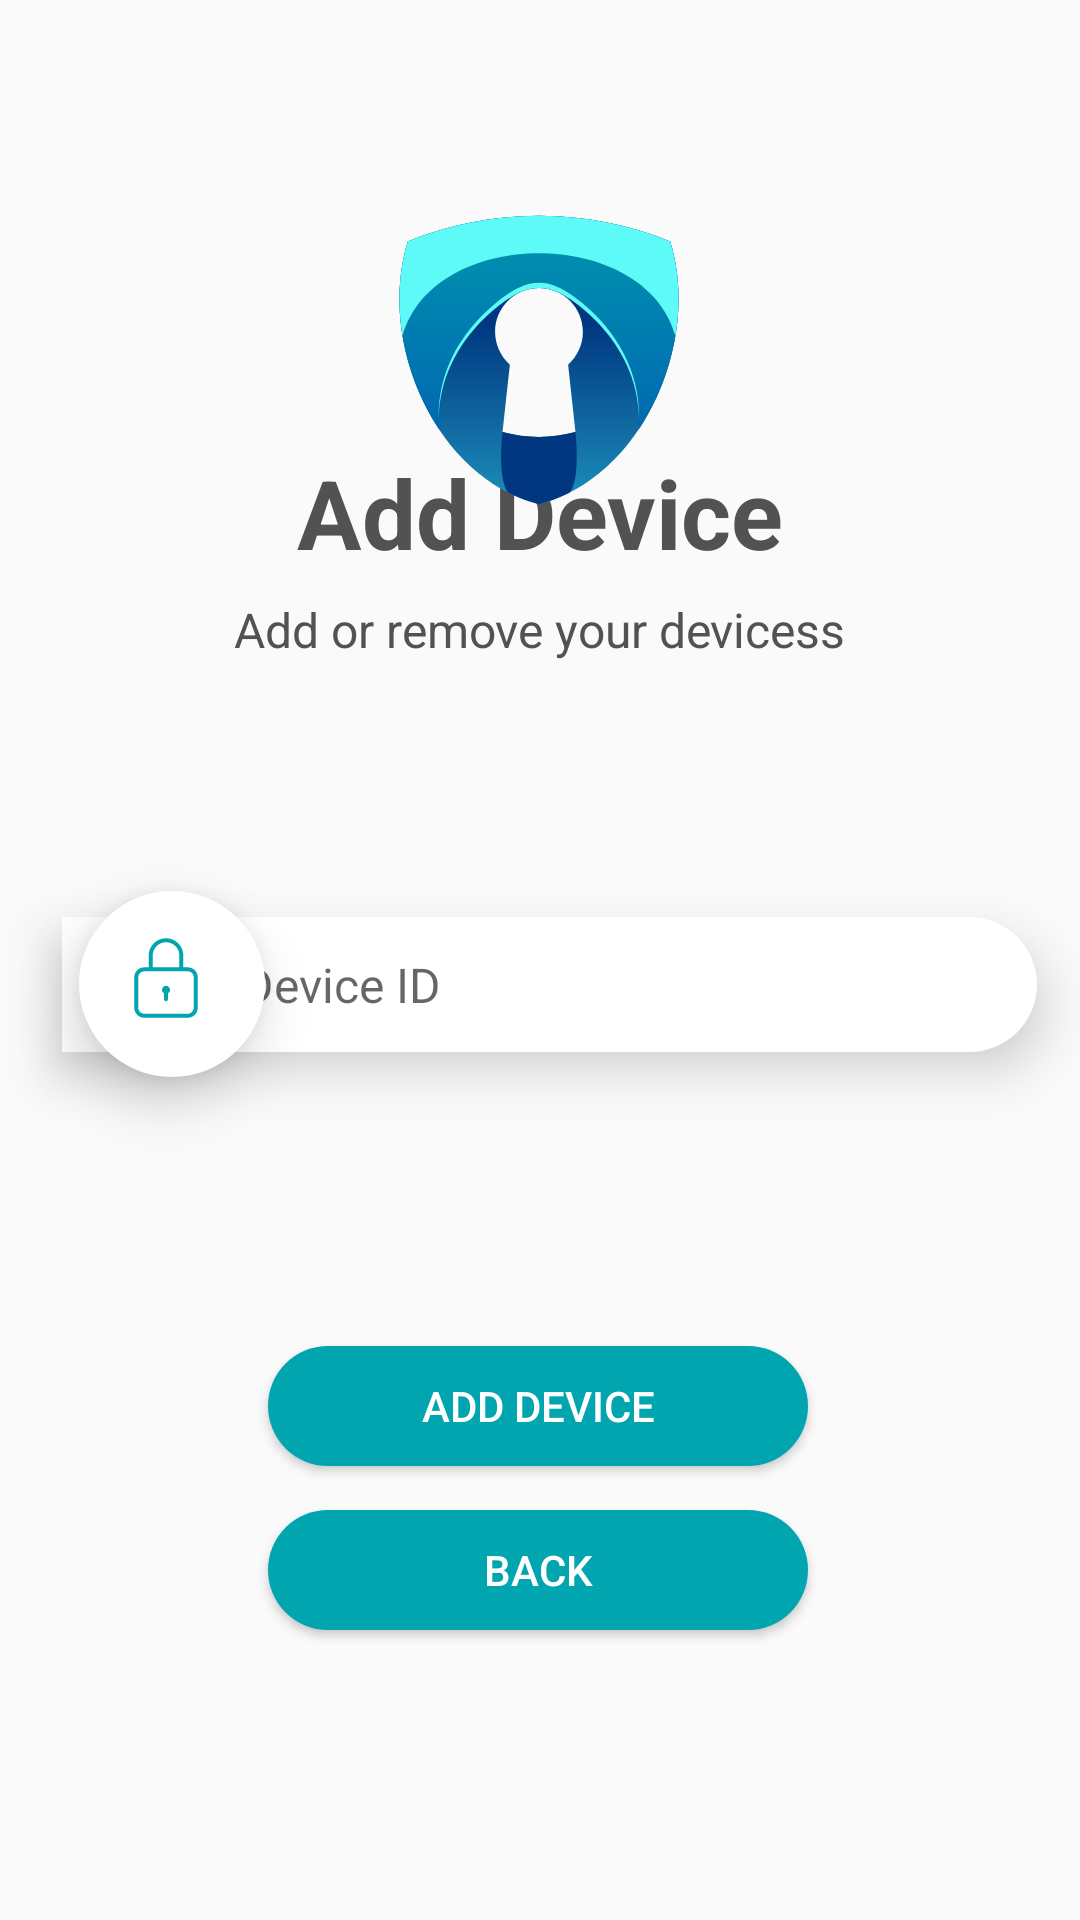

Android layout source for this screen:
<!-- AndroidManifest.xml: application theme Theme.Lockitmobileapp -->
<!-- res/layout/add_device.xml -->
<?xml version="1.0" encoding="utf-8"?>
<androidx.constraintlayout.widget.ConstraintLayout xmlns:android="http://schemas.android.com/apk/res/android"
    xmlns:app="http://schemas.android.com/apk/res-auto"
    xmlns:tools="http://schemas.android.com/tools"
    android:layout_width="match_parent"
    android:layout_height="match_parent"
    tools:context=".Login">
    <TextView
        android:id="@+id/subtitle"
        android:layout_width="wrap_content"
        android:layout_height="wrap_content"
        android:text="Add or remove your devicess"
        android:textColor="#525252"
        android:textSize="16dp"
        app:layout_constraintBottom_toBottomOf="parent"
        app:layout_constraintEnd_toEndOf="parent"
        app:layout_constraintStart_toStartOf="parent"
        app:layout_constraintTop_toTopOf="parent"
        app:layout_constraintVertical_bias="0.322"
        tools:ignore="MissingConstraints" />

    <TextView
        android:id="@+id/welcomBack"
        android:layout_width="wrap_content"
        android:layout_height="wrap_content"
        android:text="Add Device"
        android:textColor="#525252"
        android:textStyle="bold"
        android:textSize="32dp"
        app:layout_constraintBottom_toBottomOf="parent"
        app:layout_constraintEnd_toEndOf="parent"
        app:layout_constraintStart_toStartOf="parent"
        app:layout_constraintTop_toTopOf="parent"
        app:layout_constraintVertical_bias="0.25"
        android:shadowRadius="5"
        tools:ignore="MissingConstraints" />

    <TextView
        android:id="@+id/textView2"
        android:layout_width="140dp"
        android:layout_height="140dp"
        android:layout_gravity="center"
        android:background="@drawable/lockit_icon"
        android:text=""
        app:layout_constraintBottom_toBottomOf="parent"
        app:layout_constraintEnd_toEndOf="parent"
        app:layout_constraintHorizontal_bias="0.498"
        app:layout_constraintStart_toStartOf="parent"
        app:layout_constraintTop_toTopOf="parent"
        app:layout_constraintVertical_bias="0.100" />

    <EditText
        android:id="@+id/deiveId"
        android:layout_width="325dp"
        android:layout_height="45dp"
        android:background="@drawable/roundrect"
        android:elevation="10dp"
        android:ems="10"
        android:hint="Device ID"
        android:inputType="number"
        android:paddingLeft="60dp"
        android:textColor="#525252"
        android:textSize="16dp"
        app:layout_constraintBottom_toBottomOf="parent"
        app:layout_constraintEnd_toEndOf="parent"
        app:layout_constraintHorizontal_bias="0.590"
        app:layout_constraintStart_toStartOf="parent"
        app:layout_constraintTop_toTopOf="parent"
        app:layout_constraintVertical_bias="0.514"
        tools:ignore="MissingConstraints" />

    <TextView
        android:id="@+id/textView3"
        android:layout_width="32dp"
        android:layout_height="32dp"
        android:layout_gravity="center"
        android:background="@drawable/lock"
        android:elevation="12dp"
        app:layout_constraintBottom_toBottomOf="parent"
        app:layout_constraintEnd_toEndOf="parent"
        app:layout_constraintHorizontal_bias="0.120"
        app:layout_constraintStart_toStartOf="parent"
        app:layout_constraintTop_toTopOf="parent"
        app:layout_constraintVertical_bias="0.51" />

    <TextView
        android:id="@+id/textView4"
        android:layout_width="62dp"
        android:layout_height="62dp"
        android:layout_gravity="center"
        android:background="@drawable/circle"
        android:elevation="11dp"
        android:text=""

        app:layout_constraintBottom_toBottomOf="parent"
        app:layout_constraintEnd_toEndOf="parent"
        app:layout_constraintHorizontal_bias="0.088"
        app:layout_constraintStart_toStartOf="parent"
        app:layout_constraintTop_toTopOf="parent"
        app:layout_constraintVertical_bias="0.514" />

    <Button
        android:id="@+id/addDevice"
        android:layout_width="180dp"
        android:layout_height="40dp"
        android:background="@drawable/btn_background"
        android:text="Add Device"
        android:textColor="@color/white"
        app:layout_constraintBottom_toBottomOf="parent"
        app:layout_constraintEnd_toEndOf="parent"
        app:layout_constraintHorizontal_bias="0.497"
        app:layout_constraintStart_toStartOf="parent"
        app:layout_constraintTop_toTopOf="parent"
        app:layout_constraintVertical_bias="0.748"
        tools:ignore="MissingConstraints" />

    <Button
        android:id="@+id/back"
        android:layout_width="180dp"
        android:layout_height="40dp"
        android:background="@drawable/btn_background"
        android:text="back"
        android:textColor="@color/white"
        app:layout_constraintBottom_toBottomOf="parent"
        app:layout_constraintEnd_toEndOf="parent"
        app:layout_constraintHorizontal_bias="0.497"
        app:layout_constraintStart_toStartOf="parent"
        app:layout_constraintTop_toTopOf="parent"
        app:layout_constraintVertical_bias="0.839"
        tools:ignore="MissingConstraints" />

    <ProgressBar
        android:id="@+id/progressBar"
        style="?android:attr/progressBarStyleHorizontal"
        android:layout_width="match_parent"
        android:layout_height="wrap_content"
        android:visibility="gone"
        app:layout_constraintEnd_toEndOf="parent"
        app:layout_constraintStart_toStartOf="parent"
        app:layout_constraintTop_toTopOf="parent" />

</androidx.constraintlayout.widget.ConstraintLayout>
<!-- resources referenced by this layout -->
<resources>
  <!-- drawable btn_background (drawable) -->
  <?xml version="1.0" encoding="utf-8"?>
  <selector xmlns:android="http://schemas.android.com/apk/res/android">
      <item>
          <shape android:shape="rectangle">
              <solid android:color="#00A5AF"/>
              <size android:width="180dp" android:height="45dp"/>
              <corners
                  android:radius="25dp"/>
          </shape>
          <shape android:shape="rectangle">
              <solid android:color="#525252"/>
              <size android:width="348dp" android:height="45dp"/>
              <corners
                  android:bottomRightRadius="25dp"
                  android:topRightRadius="25dp"/>
          </shape>
      </item>
  </selector>
  <!-- drawable circle (drawable) -->
  <?xml version="1.0" encoding="utf-8"?>
  <layer-list xmlns:android="http://schemas.android.com/apk/res/android">
  
      <item>
  
          <shape android:shape="oval">
              <solid android:color="#fff"/>
              <size android:width="62px" android:height="62px"/>
          </shape>
          <shape android:shape="oval">
              <solid android:color="#00E0FF"/>
              <size android:width="64px" android:height="64px"/>
          </shape>
      </item>
  
  </layer-list>
  <!-- drawable roundrect (drawable) -->
  <?xml version="1.0" encoding="utf-8"?>
  <selector xmlns:android="http://schemas.android.com/apk/res/android">
  <item>
      <shape android:shape="rectangle">
          <solid android:color="#fff"/>
          <size android:width="345dp" android:height="45dp"/>
          <corners
              android:bottomRightRadius="25dp"
              android:topRightRadius="25dp"/>
      </shape>
      <shape android:shape="rectangle">
          <solid android:color="#525252"/>
          <size android:width="348dp" android:height="45dp"/>
          <corners
              android:bottomRightRadius="25dp"
              android:topRightRadius="25dp"/>
      </shape>
  </item>
  </selector>
  <style name="Theme.Lockitmobileapp" parent="Base.Theme.Lockitmobileapp" />
  <style name="Base.Theme.Lockitmobileapp" parent="Theme.AppCompat.DayNight.NoActionBar">
  
      
           <item name="colorPrimary">@color/white</item>
      </style>
  <!-- not gathered from this repository: default colours our renderer supplied (Android Studio template values) -->
  <color name="white">#FFFFFFFF</color>
</resources>
